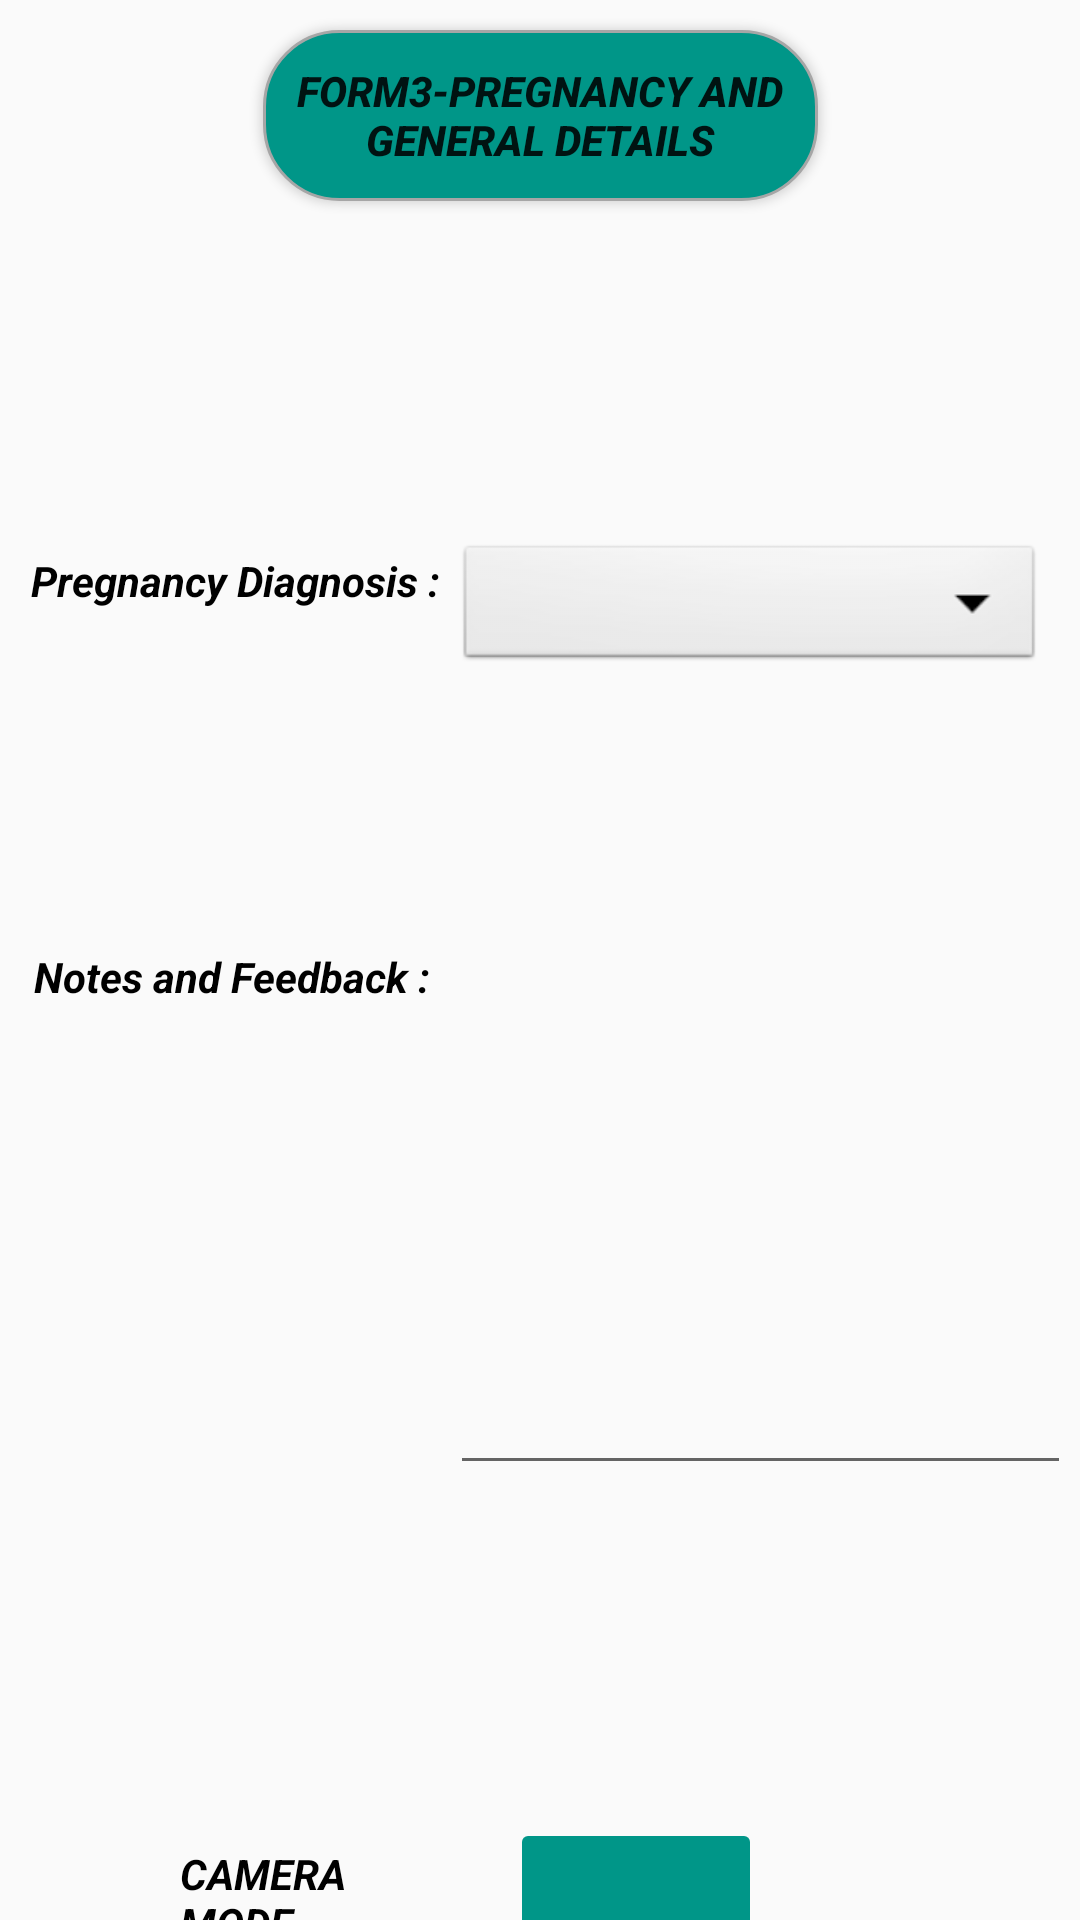

This screen was rendered from an Android layout file. Write that file and the resources it references.
<!-- AndroidManifest.xml: application theme AppTheme -->
<!-- res/layout/notes_entry_2.xml -->
<?xml version="1.0" encoding="utf-8"?>
<androidx.constraintlayout.widget.ConstraintLayout xmlns:android="http://schemas.android.com/apk/res/android"
    xmlns:app="http://schemas.android.com/apk/res-auto"
    xmlns:tools="http://schemas.android.com/tools"
    android:layout_width="match_parent"
    android:layout_height="match_parent">

    <androidx.constraintlayout.widget.ConstraintLayout
        android:id="@+id/constraintLayout"
        android:layout_width="413dp"
        android:layout_height="735dp"
        tools:layout_editor_absoluteX="-1dp"
        tools:layout_editor_absoluteY="-2dp"
        tools:visibility="visible"
        tools:ignore="MissingConstraints">

        <ImageButton
            android:id="@+id/goNextbutton"
            android:layout_width="84dp"
            android:layout_height="49dp"
            android:layout_marginStart="170dp"
            android:layout_marginBottom="80dp"
            android:backgroundTint="#009688"
            android:src="@drawable/ic_camera_icon"
            app:layout_constraintBottom_toBottomOf="parent"
            app:layout_constraintStart_toStartOf="parent" />

        <TextView
            android:id="@+id/goNextTextview"
            android:layout_width="85dp"
            android:layout_height="40dp"
            android:layout_marginStart="60dp"
            android:layout_marginBottom="80dp"
            android:text="CAMERA MODE"
            android:textColor="#000000"
            android:textStyle="bold|italic"
            app:layout_constraintBottom_toBottomOf="parent"
            app:layout_constraintStart_toStartOf="parent" />

        <Button
            android:id="@+id/submitButton"
            android:layout_width="86dp"
            android:layout_height="41dp"
            android:layout_marginStart="260dp"
            android:layout_marginEnd="170dp"
            android:layout_marginBottom="170dp"
            android:background="@drawable/oval_button"
            android:text="Submit"
            android:textColor="#323232"
            android:textColorHint="#FF9800"
            android:textStyle="bold|italic"
            app:layout_constraintBottom_toBottomOf="parent"
            app:layout_constraintEnd_toEndOf="parent"
            app:layout_constraintHorizontal_bias="0.029"
            app:layout_constraintStart_toStartOf="parent" />

        <Spinner
            android:id="@+id/spinner2"
            android:layout_width="196dp"
            android:layout_height="45dp"
            android:layout_marginStart="152dp"
            android:layout_marginTop="180dp"
            android:background="@android:drawable/btn_dropdown"
            android:spinnerMode="dropdown"
            app:layout_constraintEnd_toEndOf="parent"
            app:layout_constraintHorizontal_bias="0.0"
            app:layout_constraintStart_toStartOf="parent"
            app:layout_constraintTop_toTopOf="parent" />

        <TextView
            android:id="@+id/textView3"
            android:layout_width="wrap_content"
            android:layout_height="wrap_content"
            android:layout_marginStart="32dp"
            android:layout_marginEnd="310dp"
            android:layout_marginBottom="532dp"
            android:text="Pregnancy Diagnosis :"
            android:textColor="#000000"
            android:textStyle="bold|italic"
            app:layout_constraintBottom_toBottomOf="parent"
            app:layout_constraintEnd_toEndOf="parent"
            app:layout_constraintHorizontal_bias="0.333"
            app:layout_constraintStart_toStartOf="parent"
            tools:ignore="DuplicateIds" />

        <TextView
            android:id="@+id/textView2"
            android:layout_width="wrap_content"
            android:layout_height="wrap_content"
            android:layout_marginStart="32dp"
            android:layout_marginEnd="310dp"
            android:layout_marginBottom="400dp"
            android:text="Notes and Feedback :"
            android:textColor="#000000"
            android:textStyle="bold|italic"
            app:layout_constraintBottom_toBottomOf="parent"
            app:layout_constraintEnd_toEndOf="parent"
            app:layout_constraintHorizontal_bias="0.34"
            app:layout_constraintStart_toStartOf="parent" />

        <EditText
            android:id="@+id/nF"
            android:layout_width="207dp"
            android:layout_height="235dp"
            android:layout_marginStart="150dp"
            android:layout_marginEnd="32dp"
            android:layout_marginBottom="240dp"
            android:ems="10"
            app:layout_constraintBottom_toBottomOf="parent"
            app:layout_constraintEnd_toEndOf="parent"
            app:layout_constraintHorizontal_bias="0.0"
            app:layout_constraintStart_toStartOf="parent" />


    </androidx.constraintlayout.widget.ConstraintLayout>


    <Button
        android:id="@+id/button"
        android:layout_width="185dp"
        android:layout_height="57dp"
        android:layout_marginStart="8dp"
        android:layout_marginTop="10dp"
        android:layout_marginEnd="8dp"
        android:background="@drawable/oval_aigun"
        android:text="Form3-Pregnancy and General details"
        android:textStyle="bold|italic"
        app:layout_constraintEnd_toEndOf="parent"
        app:layout_constraintStart_toStartOf="parent"
        app:layout_constraintTop_toTopOf="@+id/constraintLayout" />


</androidx.constraintlayout.widget.ConstraintLayout>
<!-- resources referenced by this layout -->
<resources>
  <!-- drawable oval_aigun (drawable) -->
  <?xml version="1.0" encoding="UTF-8"?>
  <shape
      xmlns:android="http://schemas.android.com/apk/res/android">
  
      <stroke android:width="1dp" android:color="#A6A6A6" />
  
      <solid android:color="#009688"/>
  
      <corners
          android:radius="25dp"/>
  
      <padding
          android:top="3dp"
          android:bottom="3dp"/>
  
  </shape>
  <!-- drawable oval_button (drawable) -->
  <?xml version="1.0" encoding="UTF-8"?>
  <shape
      xmlns:android="http://schemas.android.com/apk/res/android">
  
      <stroke android:width="1dp" android:color="#A6A6A6" />
  
      <solid android:color="#F5B803"/>
  
      <corners
          android:radius="25dp"/>
  
      <padding
          android:top="3dp"
          android:bottom="3dp"/>
  
  </shape>
  <style name="AppTheme" parent="Theme.AppCompat.Light.NoActionBar">
          
          <item name="android:windowNoTitle">true</item>
          <item name="android:windowActionBar">false</item>
          <item name="android:windowFullscreen">true</item>
          <item name="android:windowContentOverlay">@null</item>
          <item name="colorPrimary">@color/colorPrimary</item>
          <item name="colorPrimaryDark">@color/colorPrimaryDark</item>
          <item name="colorAccent">@color/colorAccent</item>
      </style>
  <!-- not gathered from this repository: default colours our renderer supplied (Android Studio template values) -->
  <color name="colorPrimary">#FF6200EE</color>
  <color name="colorPrimaryDark">#FF3700B3</color>
  <color name="colorAccent">#FF03DAC5</color>
</resources>
